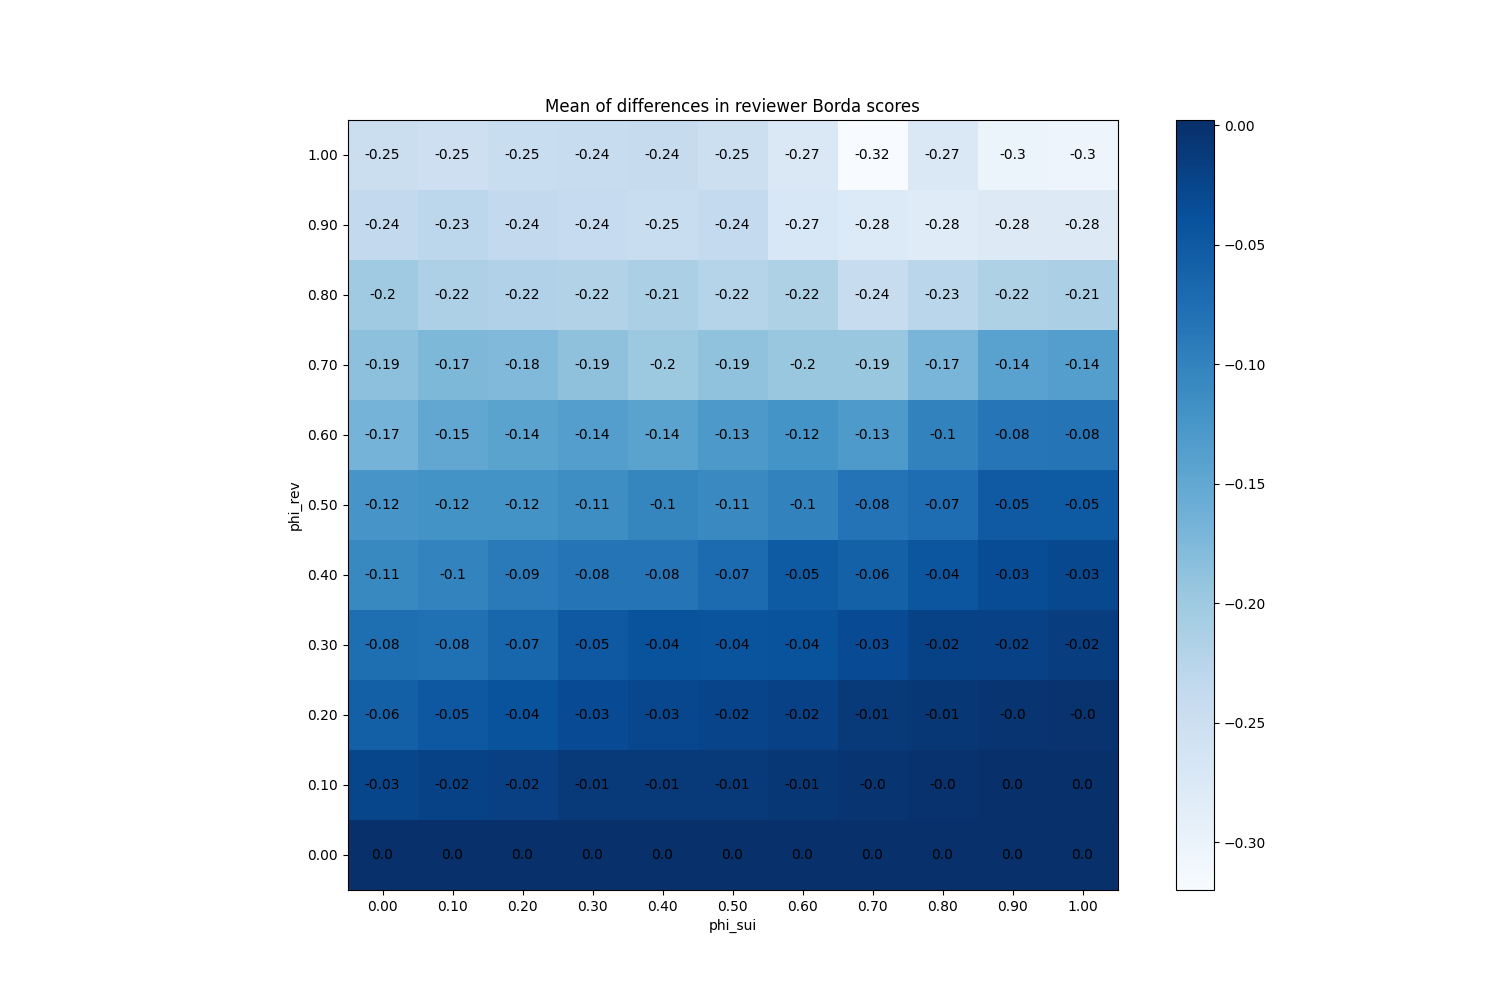

Source data for this figure (header and first rows):
phi_sui, phi_rev
(0.0, 0.0), 0
(0.0, 0.1), -0.0266
(0.0, 0.2), -0.05747
(0.0, 0.3), -0.07547
(0.0, 0.4), -0.1075
(0.0, 0.5), -0.1238
(0.0, 0.6), -0.1667
(0.0, 0.7), -0.1861
(0.0, 0.8), -0.2015
(0.0, 0.9), -0.2357
(0.0, 1.0), -0.2471
(0.1, 0.0), 0
(0.1, 0.1), -0.02073
(0.1, 0.2), -0.04727
(0.1, 0.3), -0.07773
(0.1, 0.4), -0.1014
(0.1, 0.5), -0.1202
(0.1, 0.6), -0.1495
(0.1, 0.7), -0.1729
(0.1, 0.8), -0.215
(0.1, 0.9), -0.2303
(0.1, 1.0), -0.2512
(0.2, 0.0), 0
(0.2, 0.1), -0.019
(0.2, 0.2), -0.04147
(0.2, 0.3), -0.0656
(0.2, 0.4), -0.09067
(0.2, 0.5), -0.121
(0.2, 0.6), -0.1435
(0.2, 0.7), -0.1762
(0.2, 0.8), -0.2171
(0.2, 0.9), -0.2359
(0.2, 1.0), -0.2453
(0.3, 0.0), 0
(0.3, 0.1), -0.0108
(0.3, 0.2), -0.0326
(0.3, 0.3), -0.04887
(0.3, 0.4), -0.08327
(0.3, 0.5), -0.1143
(0.3, 0.6), -0.1363
(0.3, 0.7), -0.1866
(0.3, 0.8), -0.2196
(0.3, 0.9), -0.2406
(0.3, 1.0), -0.2435
(0.4, 0.0), 0
(0.4, 0.1), -0.01067
(0.4, 0.2), -0.0276
(0.4, 0.3), -0.04173
(0.4, 0.4), -0.08247
(0.4, 0.5), -0.1045
(0.4, 0.6), -0.1436
(0.4, 0.7), -0.198
(0.4, 0.8), -0.2118
(0.4, 0.9), -0.2452
(0.4, 1.0), -0.2415
(0.5, 0.0), 0
(0.5, 0.1), -0.0094
(0.5, 0.2), -0.02333
(0.5, 0.3), -0.04187
(0.5, 0.4), -0.07087
... 61 more rows
